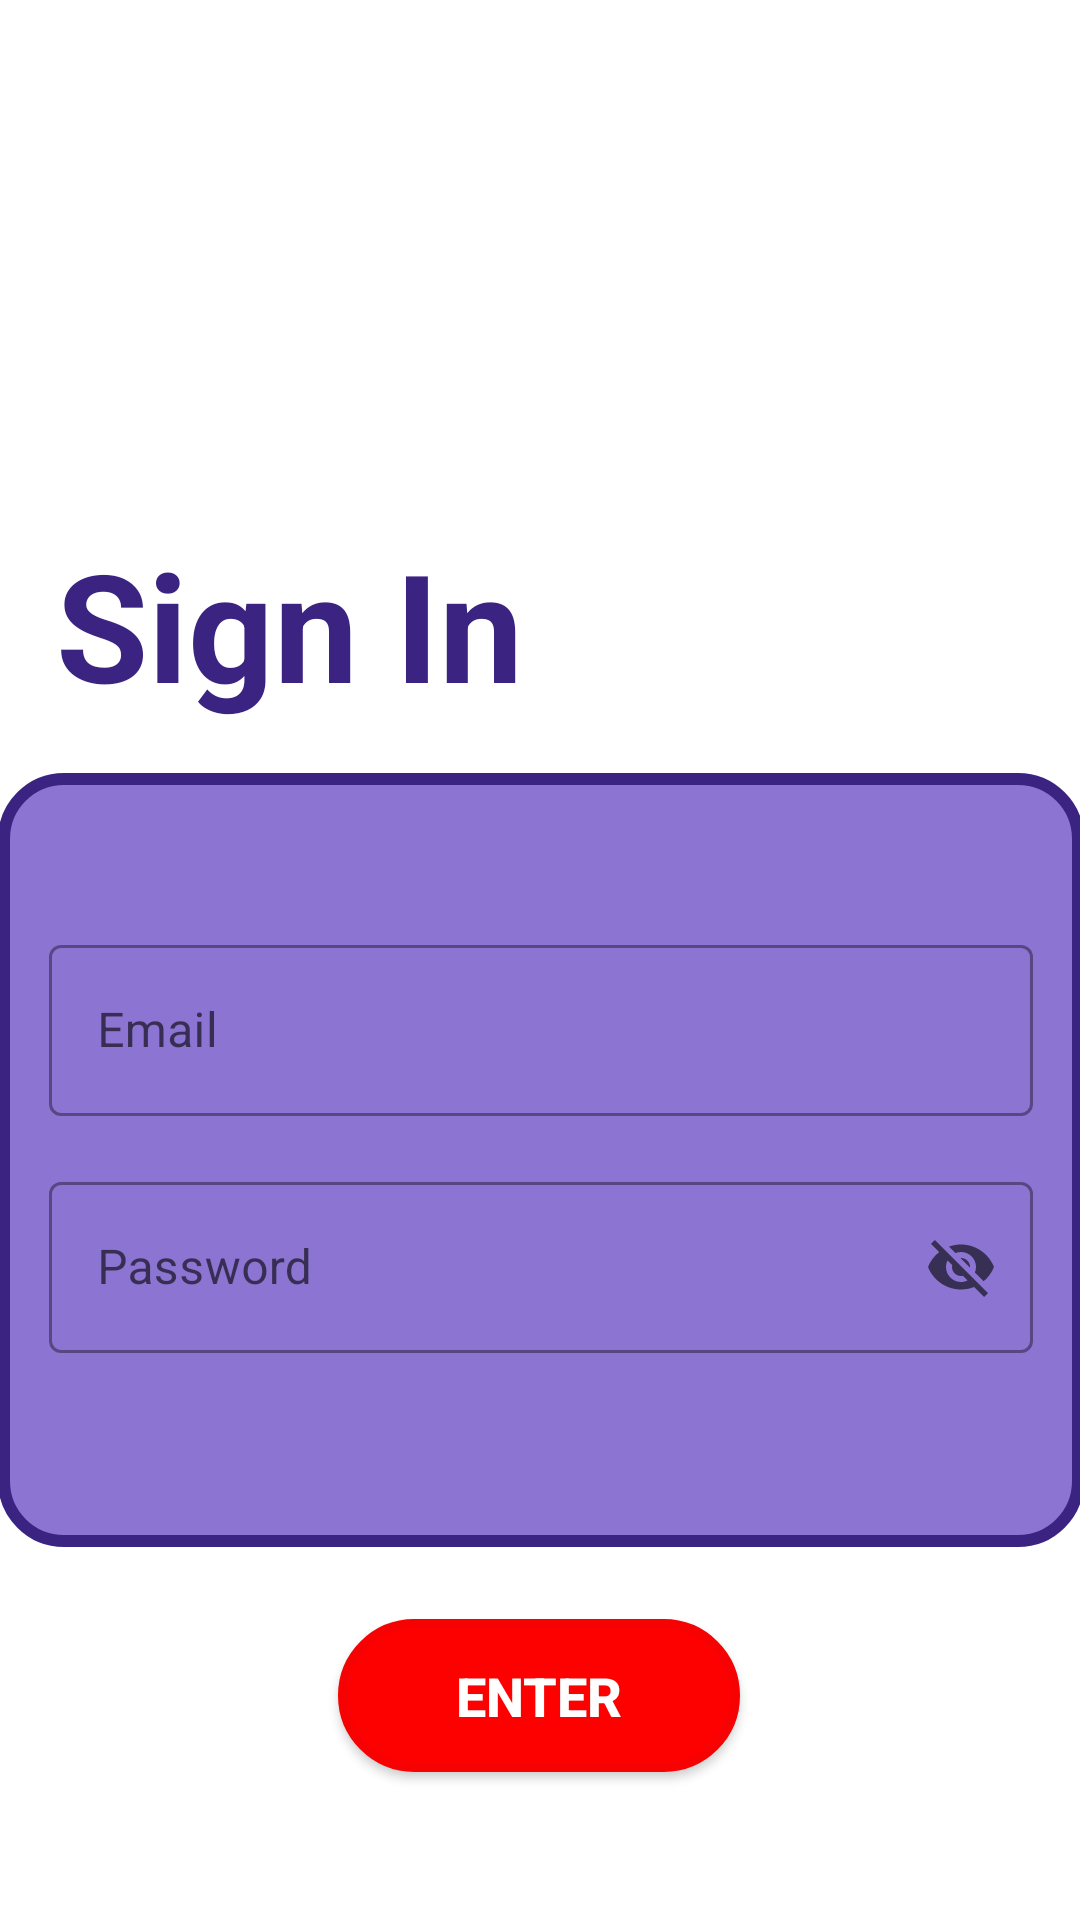

The Android layout XML behind this screen, and the referenced resources:
<!-- AndroidManifest.xml: application theme Theme.Application -->
<!-- res/layout/activity_enter.xml -->
<?xml version="1.0" encoding="utf-8"?>
<androidx.constraintlayout.widget.ConstraintLayout xmlns:android="http://schemas.android.com/apk/res/android"
    xmlns:app="http://schemas.android.com/apk/res-auto"
    xmlns:tools="http://schemas.android.com/tools"
    android:layout_width="match_parent"
    android:layout_height="match_parent"
    android:background="#FFFFFF"
    tools:context=".EnterActivity">

    <TextView
        android:id="@+id/signUp"
        android:layout_width="196dp"
        android:layout_height="73dp"
        android:text="@string/SignIn"
        android:textColor="#3b2382"
        android:textSize="50sp"
        android:textStyle="bold"
        app:layout_constraintBottom_toBottomOf="parent"
        app:layout_constraintEnd_toEndOf="parent"
        app:layout_constraintHorizontal_bias="0.113"
        app:layout_constraintStart_toStartOf="parent"
        app:layout_constraintTop_toTopOf="parent"
        app:layout_constraintVertical_bias="0.308" />

    <androidx.constraintlayout.widget.ConstraintLayout
        android:id="@+id/constraintLayout"
        android:layout_width="362dp"
        android:layout_height="258dp"
        android:layout_marginStart="6dp"
        android:layout_marginTop="10dp"
        android:layout_marginEnd="6dp"
        android:background="@drawable/shape_constr"
        app:layout_constraintEnd_toEndOf="parent"
        app:layout_constraintStart_toStartOf="parent"
        app:layout_constraintTop_toBottomOf="@+id/signUp">

        <com.google.android.material.textfield.TextInputLayout
            android:id="@+id/emailInputLayout2"
            style="@style/Widget.MaterialComponents.TextInputLayout.OutlinedBox"
            android:layout_width="0dp"
            android:layout_height="71dp"
            android:layout_marginTop="52dp"
            android:hint="@string/Email"
            app:layout_constraintEnd_toEndOf="@+id/textInputLayout"
            app:layout_constraintHorizontal_bias="0.0"
            app:layout_constraintStart_toStartOf="@+id/textInputLayout"
            app:layout_constraintTop_toTopOf="parent"
            app:startIconDrawable="@drawable/ic_email">

            <com.google.android.material.textfield.TextInputEditText
                android:id="@+id/email"
                android:layout_width="match_parent"
                android:layout_height="57dp"
                android:inputType="textEmailAddress" />
        </com.google.android.material.textfield.TextInputLayout>

        <com.google.android.material.textfield.TextInputLayout
            android:id="@+id/textInputLayout"
            style="@style/Widget.MaterialComponents.TextInputLayout.OutlinedBox"
            android:layout_width="328dp"
            android:layout_height="71dp"
            android:hint="@string/Password"
            app:endIconMode="password_toggle"
            app:layout_constraintBottom_toBottomOf="parent"
            app:layout_constraintEnd_toEndOf="parent"
            app:layout_constraintStart_toStartOf="parent"
            app:layout_constraintTop_toBottomOf="@+id/emailInputLayout2"
            app:layout_constraintVertical_bias="0.125"
            app:startIconDrawable="@drawable/ic_key">

            <com.google.android.material.textfield.TextInputEditText
                android:id="@+id/password"
                android:layout_width="match_parent"
                android:layout_height="57dp" />
        </com.google.android.material.textfield.TextInputLayout>

    </androidx.constraintlayout.widget.ConstraintLayout>

    <Button
        android:id="@+id/butEnter"
        android:layout_width="134dp"
        android:layout_height="51dp"
        android:layout_marginTop="24dp"
        android:background="@drawable/messege_backg"
        android:text="@string/button_text"
        android:textColor="#FFFFFF"
        android:textSize="18sp"
        android:textStyle="bold"
        app:layout_constraintEnd_toEndOf="parent"
        app:layout_constraintHorizontal_bias="0.498"
        app:layout_constraintStart_toStartOf="parent"
        app:layout_constraintTop_toBottomOf="@+id/constraintLayout" />


</androidx.constraintlayout.widget.ConstraintLayout>
<!-- resources referenced by this layout -->
<resources>
  <!-- drawable messege_backg (drawable-v24) -->
  <?xml version="1.0" encoding="utf-8"?>
  <shape xmlns:android="http://schemas.android.com/apk/res/android">
  
      <solid android:color = "#FD0101"/>
      <stroke android:color="#F60202" android:width="3dp"/>
      <corners android:radius="250dp"/>
  </shape>
  <!-- drawable shape_constr (drawable) -->
  <?xml version="1.0" encoding="utf-8"?>
  <shape xmlns:android="http://schemas.android.com/apk/res/android">
  
      <solid android:color = "#8C74D3"/>
      <stroke android:color="#3b2382" android:width="4dp"/>
      <corners android:radius="20dp" android:bottomLeftRadius="20dp" android:bottomRightRadius="20dp"/>
  </shape>
  <string name="Email">Email</string>
  <string name="Password">Password</string>
  <string name="SignIn">Sign In</string>
  <string name="button_text">Enter</string>
  <style name="Theme.Application" parent="Theme.MaterialComponents.DayNight.NoActionBar">
          
          <item name="colorPrimary">#3b2382</item>
          <item name="colorPrimaryVariant">#3b2382</item>
          <item name="colorOnPrimary">#A5A2A2</item>
          
          <item name="colorSecondary">@color/teal_200</item>
          <item name="colorSecondaryVariant">@color/teal_700</item>
          <item name="colorOnSecondary">@color/white</item>
          
          <item name="android:statusBarColor" tools:targetApi="l">?attr/colorPrimaryVariant</item>
          
      </style>
  <!-- not gathered from this repository: default colours our renderer supplied (Android Studio template values) -->
  <color name="teal_200">#FF03DAC5</color>
  <color name="teal_700">#FF018786</color>
  <color name="white">#FFFFFFFF</color>
</resources>
